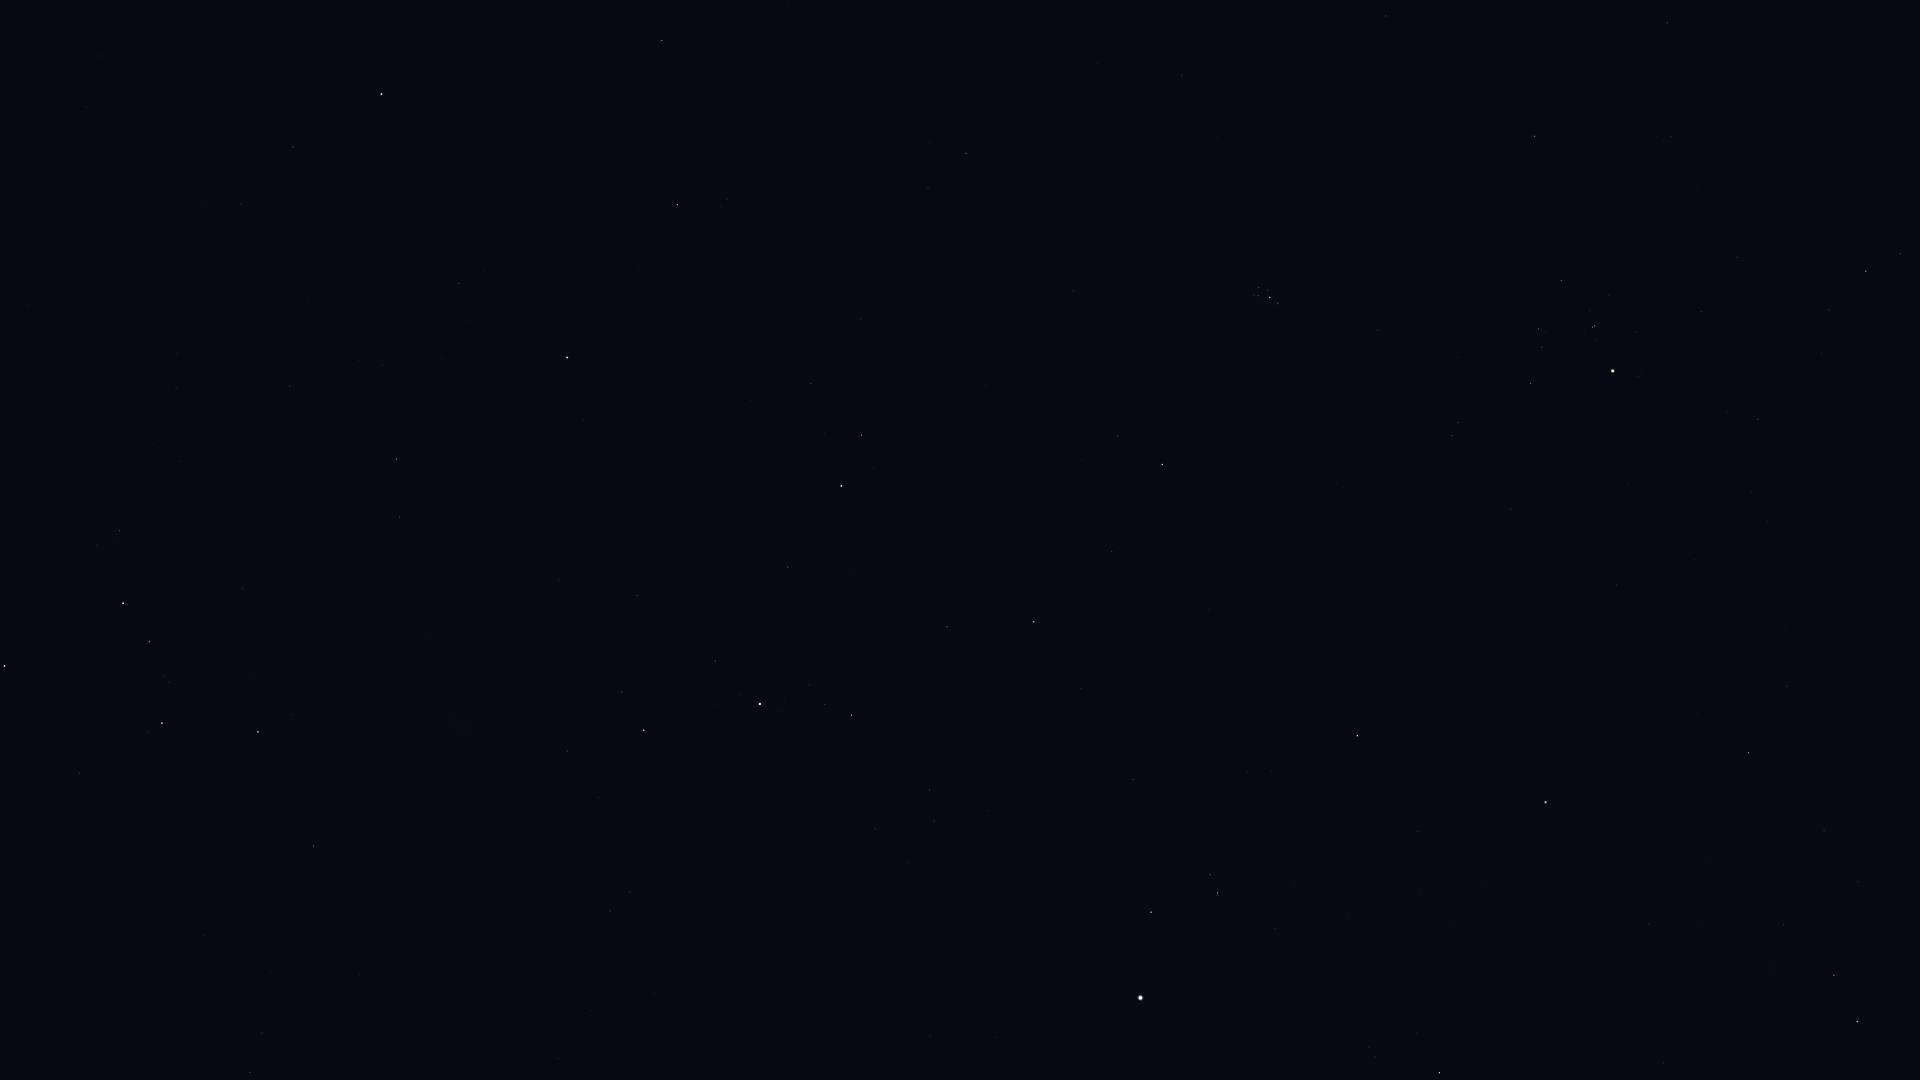

The data file committed next to this chart (first rows):
Star_ID, Name, X, Y
746, Caph, 4, 666
2920, Fulu, 119, 531
3179, Schedar, 123, 603
3821, Achird, 149, 642
3881, HIP 3881, 241, 204
107418, Castula, 169, 682
4436, HIP 4436, 293, 147
5447, Mirach, 381, 94
6411, Adhil, 358, 360
6686, Ruchbah, 258, 732
7513, Titawin, 459, 283
7607, Nembus, 397, 459
8796, Mothallah, 662, 41
8886, Segin, 313, 846
9640, Almach, 567, 357
10670, HIP 10670, 727, 199
12191, Buna, 706, 427
13061, Lilii Borea, 928, 188
13209, Bharani, 966, 153
13254, HIP 13254, 811, 383
13268, Miram, 567, 751
14328, HIP 14328, 644, 730
14576, Algol, 841, 486
14668, Misam, 788, 567
14838, Botein, 1182, 75
15863, Mirfak, 760, 704
16228, HIP 16228, 610, 911
17358, HIP 17358, 852, 715
18246, Atik, 1117, 436
17489, Celaeno, 1255, 290
17499, Electra, 1259, 287
17531, Taygeta, 1254, 295
17573, Maia, 1258, 296
17579, Asterope, 1255, 299
17608, Merope, 1268, 290
17702, Alcyone, 1270, 297
17851, Pleione, 1276, 305
18505, HIP 18505, 619, 1029
18532, HIP 18532, 1034, 622
18614, Menkib, 1112, 551
18724, HIP 18724, 1534, 136
20205, Prima Hyadum, 1561, 280
20455, Secunda Hyadum, 1538, 329
20648, HIP 20648, 1542, 347
20889, Ain, 1531, 383
20894, Chamukuy, 1595, 326
21109, Hoggar, 1830, 133
21421, Aldebaran, 1613, 371
21881, HIP 21881, 1511, 509
22449, Tabit, 1866, 271
23015, Hassaleh, 1357, 736
23416, Almaaz, 1151, 912
23453, Saclateni, 1210, 875
23767, Haedus, 1217, 893
24608, Capella, 1140, 998
25428, Elnath, 1545, 802
26451, Tianguan, 1748, 752
27913, HIP 27913, 1824, 830
28380, Mahasim, 1439, 1073
28716, HIP 28716, 1858, 882
... 3 more rows
